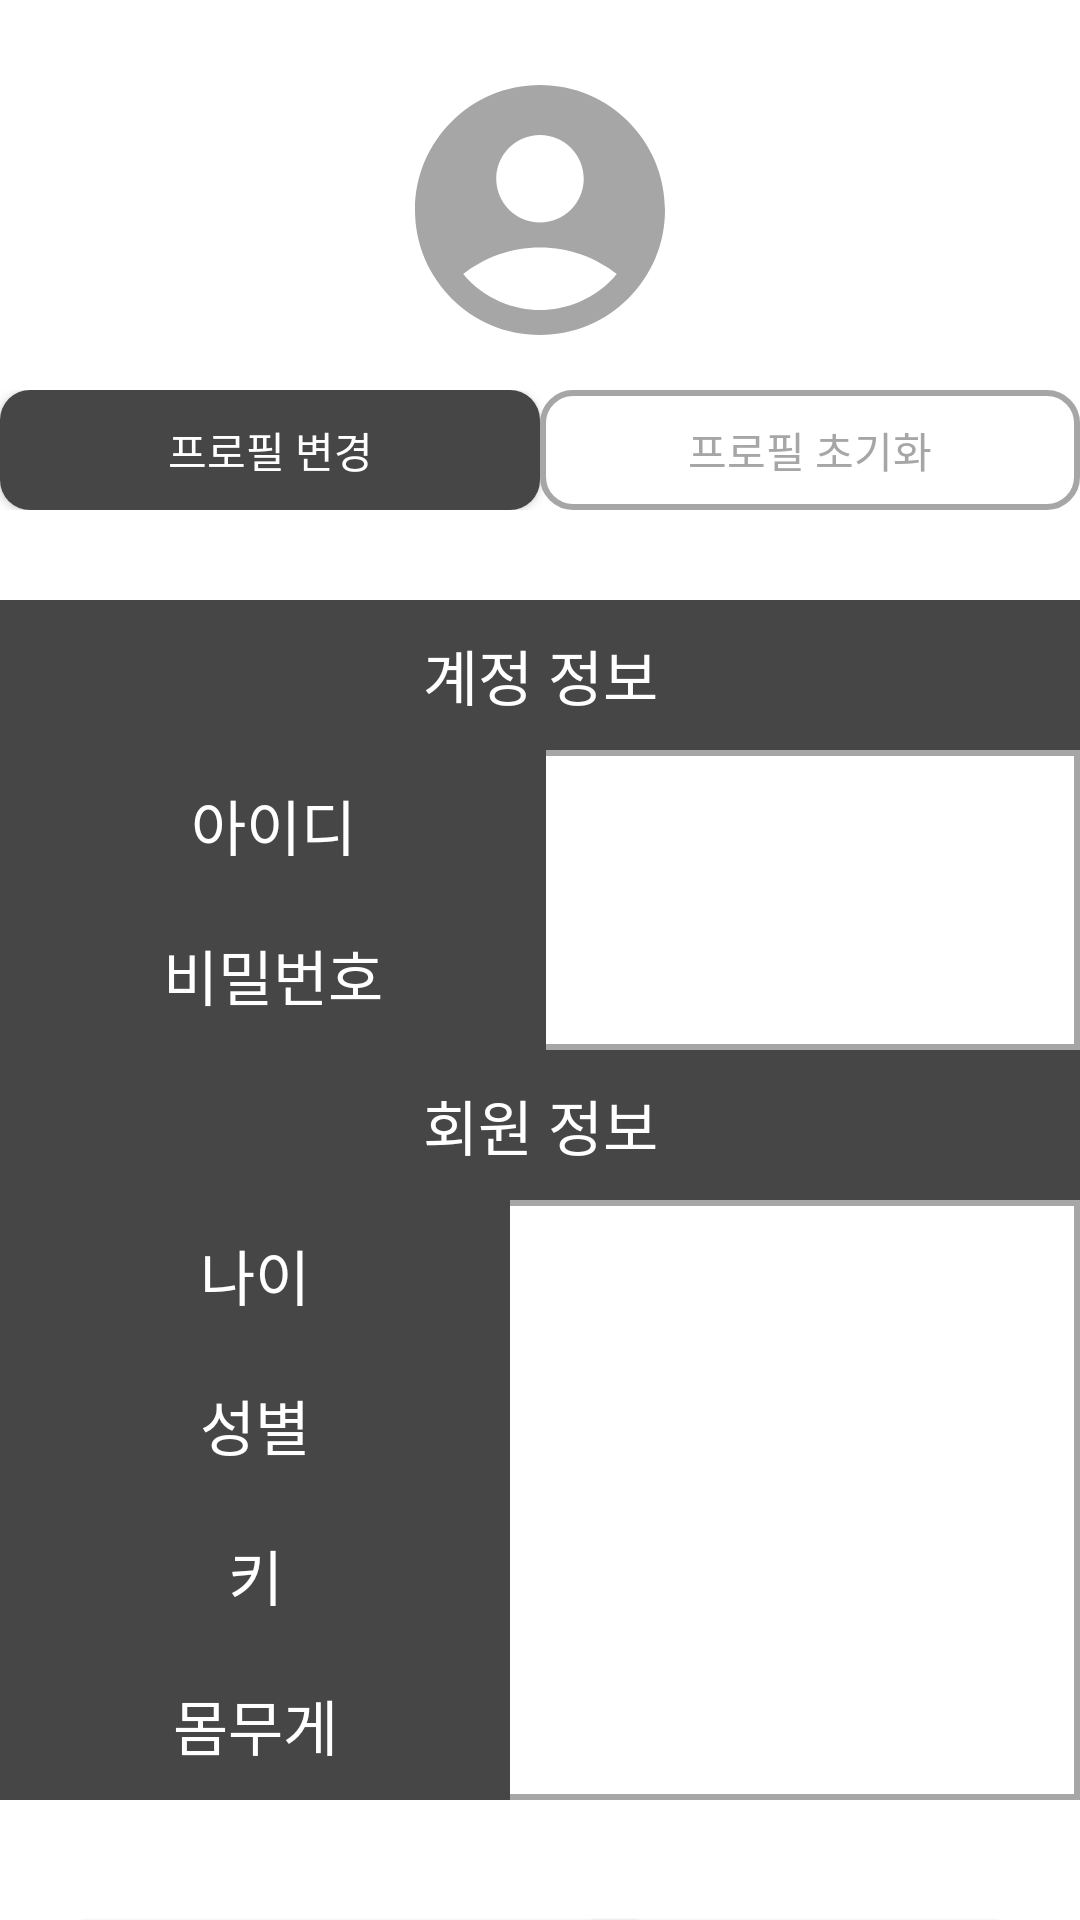

Android layout source for this screen:
<!-- AndroidManifest.xml: application theme Theme.My_First_Project -->
<!-- res/layout/activity_my_account.xml -->
<?xml version="1.0" encoding="utf-8"?>
<androidx.constraintlayout.widget.ConstraintLayout xmlns:android="http://schemas.android.com/apk/res/android"
    xmlns:app="http://schemas.android.com/apk/res-auto"
    xmlns:tools="http://schemas.android.com/tools"
    android:layout_width="match_parent"
    android:layout_height="match_parent"
    tools:context="Activity.MyAccountActivity">

    <TextView
        android:id="@+id/my_Account_Account_Information_Title"
        android:layout_width="match_parent"
        android:layout_height="50dp"
        android:background="@drawable/textview_style2"
        android:gravity="center"
        android:paddingTop="10dp"
        android:paddingBottom="10dp"
        android:text="계정 정보"
        android:textColor="@color/MyNuWhite"
        android:textSize="20sp"
        app:layout_constraintBottom_toTopOf="@+id/my_Account_Account_Table"
        app:layout_constraintEnd_toEndOf="parent"
        app:layout_constraintHorizontal_bias="0.0"
        app:layout_constraintStart_toStartOf="parent" />

    <ImageView
        android:id="@+id/my_Account_Profile"
        android:layout_width="100dp"
        android:layout_height="100dp"
        android:layout_marginTop="20dp"
        app:layout_constraintEnd_toEndOf="parent"
        app:layout_constraintStart_toStartOf="parent"
        app:layout_constraintTop_toTopOf="parent"
        android:src="@drawable/profile_icon" />

    <LinearLayout
        android:layout_width="match_parent"
        android:layout_height="wrap_content"
        android:layout_marginTop="10dp"
        android:weightSum="2"
        app:layout_constraintTop_toBottomOf="@+id/my_Account_Profile">

        <androidx.appcompat.widget.AppCompatButton
            android:id="@+id/change_Profile_btn"
            android:layout_width="100dp"
            android:layout_height="40dp"
            android:layout_weight="1"
            android:background="@drawable/button_style2"
            android:text="프로필 변경"
            android:textColor="@color/MyNuWhite" />

        <androidx.appcompat.widget.AppCompatButton
            android:id="@+id/delete_Profile_btn"
            android:layout_width="100dp"
            android:layout_height="40dp"
            android:layout_weight="1"
            android:background="@drawable/button_style"
            android:text="프로필 초기화"
            android:textColor="@color/MyNuMediumGray"></androidx.appcompat.widget.AppCompatButton>
    </LinearLayout>

    <TableLayout
        android:id="@+id/my_Account_Account_Table"
        android:layout_width="match_parent"
        android:layout_height="wrap_content"
        android:layout_marginTop="250dp"
        android:background="@drawable/tablelayout_style"
        app:layout_constraintEnd_toEndOf="parent"
        app:layout_constraintStart_toStartOf="parent"
        app:layout_constraintTop_toTopOf="parent">

        <TableRow
            android:layout_width="match_parent"
            android:layout_height="50dp"
            android:weightSum="3">

            <TextView
                android:id="@+id/my_id_lable"
                android:layout_width="match_parent"
                android:layout_height="50dp"
                android:layout_weight="1"
                android:background="@drawable/textview_style2"
                android:gravity="center"
                android:paddingLeft="10dp"
                android:paddingRight="10dp"
                android:text="아이디"
                android:textColor="@color/MyNuWhite"
                android:textSize="20sp"></TextView>

            <TextView
                android:id="@+id/my_id"
                android:layout_width="match_parent"
                android:layout_height="50dp"
                android:layout_weight="2"
                android:gravity="center"
                android:textSize="20sp"></TextView>
        </TableRow>

        <TableRow
            android:layout_width="match_parent"
            android:layout_height="50dp"
            android:weightSum="3">

            <TextView
                android:id="@+id/my_password_lable"
                android:layout_width="match_parent"
                android:layout_height="50dp"
                android:layout_weight="1"
                android:background="@drawable/textview_style2"
                android:gravity="center"
                android:paddingLeft="10dp"
                android:paddingRight="10dp"
                android:text="비밀번호"
                android:textColor="@color/MyNuWhite"
                android:textSize="20sp"></TextView>

            <TextView
                android:id="@+id/my_password"
                android:layout_width="match_parent"
                android:layout_height="50dp"
                android:layout_weight="2"
                android:gravity="center"
                android:textSize="20sp"></TextView>
        </TableRow>
    </TableLayout>

    <TextView
        android:id="@+id/My_Account_User_Information_Title"
        android:layout_width="match_parent"
        android:layout_height="50dp"
        android:background="@drawable/textview_style2"
        android:gravity="center"
        android:paddingTop="10dp"
        android:paddingBottom="10dp"
        android:text="회원 정보"
        android:textColor="@color/MyNuWhite"
        android:textSize="20sp"
        app:layout_constraintBottom_toTopOf="@+id/my_Account_User_Table"
        app:layout_constraintEnd_toEndOf="parent"
        app:layout_constraintHorizontal_bias="0.0"
        app:layout_constraintStart_toStartOf="parent" />

    <TableLayout
        android:id="@+id/my_Account_User_Table"
        android:layout_width="match_parent"
        android:layout_height="wrap_content"
        android:layout_marginTop="400dp"
        android:background="@drawable/tablelayout_style"
        app:layout_constraintEnd_toEndOf="parent"
        app:layout_constraintStart_toStartOf="parent"
        app:layout_constraintTop_toTopOf="parent">

        <TableRow
            android:layout_width="match_parent"
            android:layout_height="50dp"
            android:weightSum="3">

            <TextView
                android:id="@+id/my_age_lable"
                android:layout_width="match_parent"
                android:layout_height="50dp"
                android:layout_weight="1"
                android:background="@drawable/textview_style2"
                android:gravity="center"
                android:paddingLeft="10dp"
                android:paddingRight="10dp"
                android:text="나이"
                android:textColor="@color/MyNuWhite"
                android:textSize="20sp"></TextView>

            <TextView
                android:id="@+id/my_age"
                android:layout_width="match_parent"
                android:layout_height="50dp"
                android:layout_weight="2"
                android:gravity="center"
                android:textSize="20sp"></TextView>
        </TableRow>

        <TableRow
            android:layout_width="match_parent"
            android:layout_height="50dp"
            android:weightSum="3">

            <TextView
                android:id="@+id/my_gender_lable"
                android:layout_width="match_parent"
                android:layout_height="50dp"
                android:layout_weight="1"
                android:background="@drawable/textview_style2"
                android:gravity="center"
                android:paddingLeft="10dp"
                android:paddingRight="10dp"
                android:text="성별"
                android:textColor="@color/MyNuWhite"
                android:textSize="20sp"></TextView>

            <TextView
                android:id="@+id/my_gender"
                android:layout_width="match_parent"
                android:layout_height="50dp"
                android:layout_weight="2"
                android:gravity="center"
                android:textSize="20sp"></TextView>
        </TableRow>

        <TableRow
            android:layout_width="match_parent"
            android:layout_height="50dp"
            android:weightSum="3">

            <TextView
                android:id="@+id/my_height_lable"
                android:layout_width="match_parent"
                android:layout_height="50dp"
                android:layout_weight="1"
                android:background="@drawable/textview_style2"
                android:gravity="center"
                android:paddingLeft="10dp"
                android:paddingRight="10dp"
                android:text="키"
                android:textColor="@color/MyNuWhite"
                android:textSize="20sp"></TextView>

            <TextView
                android:id="@+id/my_Height"
                android:layout_width="match_parent"
                android:layout_height="50dp"
                android:layout_weight="2"
                android:gravity="center"
                android:textSize="20sp"></TextView>
        </TableRow>

        <TableRow
            android:layout_width="match_parent"
            android:layout_height="50dp"
            android:weightSum="3">

            <TextView
                android:id="@+id/my_Weight_Lable"
                android:layout_width="match_parent"
                android:layout_height="50dp"
                android:layout_weight="1"
                android:background="@drawable/textview_style2"
                android:gravity="center"
                android:paddingLeft="10dp"
                android:paddingRight="10dp"
                android:text="몸무게"
                android:textColor="@color/MyNuWhite"
                android:textSize="20sp"></TextView>

            <TextView
                android:id="@+id/my_Weight"
                android:layout_width="match_parent"
                android:layout_height="50dp"
                android:layout_weight="2"
                android:gravity="center"
                android:textSize="20sp"></TextView>
        </TableRow>
    </TableLayout>

    <androidx.appcompat.widget.AppCompatButton
        android:id="@+id/to_Edit_Information_btn"
        android:layout_width="200dp"
        android:layout_height="wrap_content"
        android:layout_marginStart="20dp"
        android:layout_marginTop="40dp"
        android:background="@drawable/button_style2"
        android:text="회원 정보 수정"
        android:textColor="@color/MyNuWhite"
        app:layout_constraintStart_toStartOf="parent"
        app:layout_constraintTop_toBottomOf="@+id/my_Account_User_Table" />

    <androidx.appcompat.widget.AppCompatButton
        android:id="@+id/withdrawal_btn"
        android:layout_width="150dp"
        android:layout_height="wrap_content"
        android:layout_marginTop="40dp"
        android:layout_marginEnd="20dp"
        android:background="@drawable/button_style2"
        android:text="회원 탈퇴"
        android:textColor="@color/MyNuWhite"
        app:layout_constraintEnd_toEndOf="parent"
        app:layout_constraintTop_toBottomOf="@+id/my_Account_User_Table" />

</androidx.constraintlayout.widget.ConstraintLayout>
<!-- resources referenced by this layout -->
<resources>
  <color name="MyNuMediumGray">#A6A6A6</color>
  <color name="MyNuWhite">#FFFFFFFF</color>
  <!-- drawable button_style (drawable) -->
  <?xml version="1.0" encoding="utf-8"?>
  <shape xmlns:android="http://schemas.android.com/apk/res/android" android:shape="rectangle" >
      <corners android:radius="10dp" />
  
      <solid android:color="@null" />
  
      <stroke android:width="2dp" android:color="@color/MyNuMediumGray" />
  </shape>
  <!-- drawable button_style2 (drawable) -->
  <?xml version="1.0" encoding="utf-8"?>
  <shape xmlns:android="http://schemas.android.com/apk/res/android" android:shape="rectangle" >
      <corners android:radius="10dp" />
  
      <solid android:color="@color/MyNuGray" />
  </shape>
  <!-- drawable profile_icon (drawable) -->
  <vector android:height="24dp" android:tint="#A6A6A6"
      android:viewportHeight="24" android:viewportWidth="24"
      android:width="24dp" xmlns:android="http://schemas.android.com/apk/res/android">
      <path android:fillColor="@color/MyNuMediumGray" android:pathData="M12,2C6.48,2 2,6.48 2,12s4.48,10 10,10s10,-4.48 10,-10S17.52,2 12,2zM12,6c1.93,0 3.5,1.57 3.5,3.5S13.93,13 12,13s-3.5,-1.57 -3.5,-3.5S10.07,6 12,6zM12,20c-2.03,0 -4.43,-0.82 -6.14,-2.88C7.55,15.8 9.68,15 12,15s4.45,0.8 6.14,2.12C16.43,19.18 14.03,20 12,20z"/>
  </vector>
  <!-- drawable tablelayout_style (drawable) -->
  <?xml version="1.0" encoding="utf-8"?>
  <selector xmlns:android="http://schemas.android.com/apk/res/android">
  <item
      android:bottom="2dp"
      android:left="2dp"
      android:right="2dp"
      android:top="2dp">
      <shape>
          <stroke android:width="2dp" android:color="@color/MyNuMediumGray"></stroke>
      </shape>
  </item>
  </selector>
  <!-- drawable textview_style2 (drawable) -->
  <?xml version="1.0" encoding="utf-8"?>
  <selector xmlns:android="http://schemas.android.com/apk/res/android">
  <item>
      <shape>
          <solid android:color="@color/MyNuGray"></solid>
      </shape>
  </item>
  </selector>
  <style name="Theme.My_First_Project" parent="@style/Theme.MaterialComponents.NoActionBar">
          <item name="colorPrimary">@color/MyNuMediumGray</item>
          <item name="colorPrimaryDark">@color/MyNuMediumGray</item>
          <item name="android:windowBackground">@color/MyNuWhite </item>
          <item name="android:textColor">@color/MyNuBlack</item>
          <item name="android:textColorPrimary">@color/MyNuBlack</item>
          <item name="android:textColorHint">@color/MyNuMediumGray</item>
          <item name="android:navigationBarColor">@color/MyNuMediumGray</item>
          <item name="android:titleTextColor">@color/MyNuBlack</item>
      </style>
  <color name="MyNuGray">#464646</color>
  <color name="MyNuBlack">#212121</color>
</resources>
